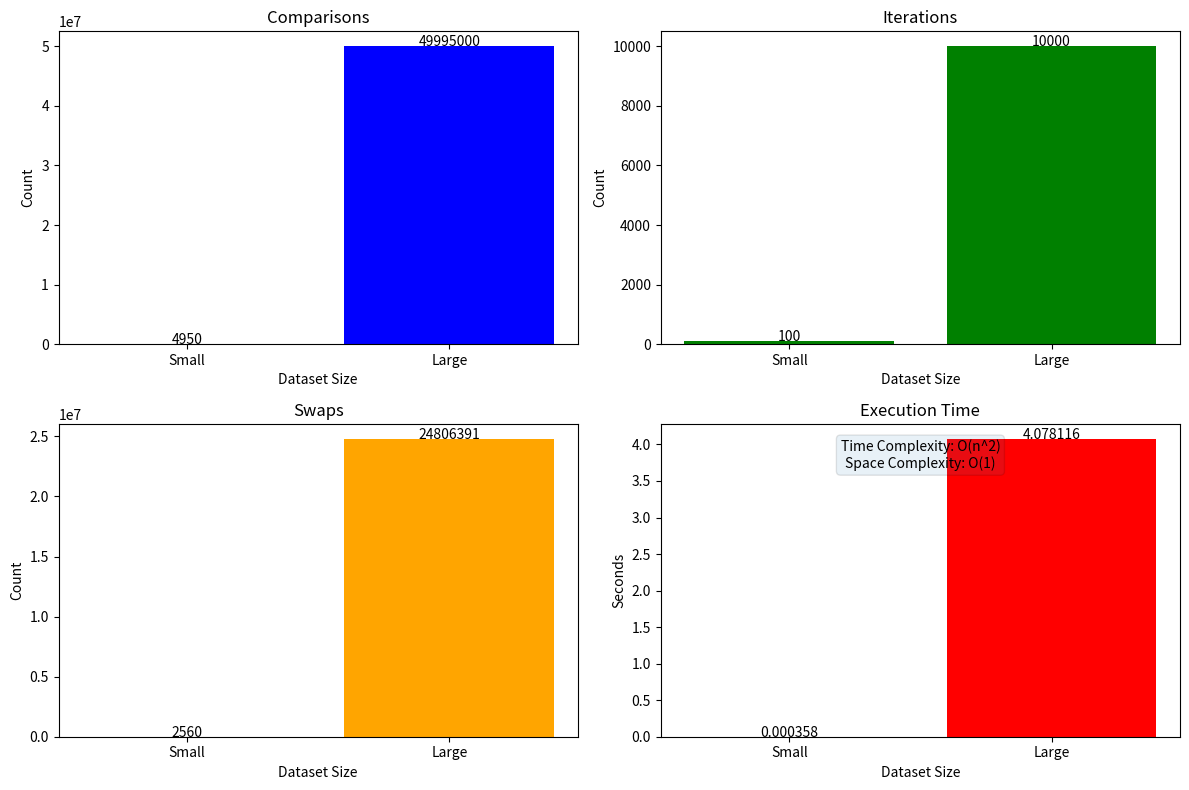

Recreate this plot in Python.
import random
import time
import matplotlib.pyplot as plt

# Function to generate a random dataset
def generate_random_data(size):
    return [random.randint(0, 1000) for _ in range(size)]

# Bubble sort implementation
def bubble_sort(dataset):
    n = len(dataset)
    comparisons = 0
    swaps = 0
    iterations = 0
    for i in range(n):
        # Last i elements are already in place
        for j in range(0, n-i-1):
            comparisons += 1
            if dataset[j] > dataset[j+1]:
                swaps += 1
                dataset[j], dataset[j+1] = dataset[j+1], dataset[j]
        iterations += 1
    return comparisons, iterations, swaps

# Function to measure the performance of sorting algorithm
def measure_performance(sort_func, dataset):
    start_time = time.time()
    if sort_func == sort_with_builtin:
        sorted_dataset = sort_func(dataset)
        comparisons, iterations, swaps = 0, 0, 0
    else:
        comparisons, iterations, swaps = sort_func(dataset)
    end_time = time.time()
    execution_time = end_time - start_time
    return comparisons, iterations, swaps, execution_time

# Sorting function using Python's built-in sorting
def sort_with_builtin(dataset):
    return sorted(dataset)

# Function to plot performance metrics
def plot_performance(size, comparisons, iterations, swaps, execution_time, dataset_type):
    fig, ax = plt.subplots(2, 2, figsize=(12, 8))
    ax[0, 0].bar(dataset_type, comparisons, color='blue')
    ax[0, 0].set_title('Comparisons')
    ax[0, 0].set_ylabel('Count')
    for i, v in enumerate(comparisons):
        ax[0, 0].text(i, v + 0.1, str(v), ha='center')
    ax[0, 1].bar(dataset_type, iterations, color='green')
    ax[0, 1].set_title('Iterations')
    ax[0, 1].set_ylabel('Count')
    for i, v in enumerate(iterations):
        ax[0, 1].text(i, v + 0.1, str(v), ha='center')
    ax[1, 0].bar(dataset_type, swaps, color='orange')
    ax[1, 0].set_title('Swaps')
    ax[1, 0].set_ylabel('Count')
    for i, v in enumerate(swaps):
        ax[1, 0].text(i, v + 0.1, str(v), ha='center')
    ax[1, 1].bar(dataset_type, execution_time, color='red')
    ax[1, 1].set_title('Execution Time')
    ax[1, 1].set_ylabel('Seconds')
    for i, v in enumerate(execution_time):
        ax[1, 1].text(i, v + 0.001, f'{v:.6f}', ha='center')
    for ax_row in ax:
        for axis in ax_row:
            axis.set_xlabel('Dataset Size')
    # Annotation for time complexity and space complexity
    ax[1, 1].annotate('Time Complexity: O(n^2)\nSpace Complexity: O(1)',
                      xy=(0.5, 0.9),
                      xycoords='axes fraction',
                      ha='center',
                      va='center',
                      fontsize=10,
                      bbox=dict(boxstyle="round", alpha=0.1))
    fig.tight_layout()
    plt.show()

# Small dataset
small_dataset_size = 100
small_dataset = generate_random_data(small_dataset_size)

# Measure performance of bubble sort for small dataset
comp_bubble, iter_bubble, swaps_bubble, time_bubble = measure_performance(bubble_sort, small_dataset.copy())

# Large dataset
large_dataset_size = 10000
large_dataset = generate_random_data(large_dataset_size)

# Measure performance of bubble sort for large dataset
comp_bubble_large, iter_bubble_large, swaps_bubble_large, time_bubble_large = measure_performance(bubble_sort, large_dataset.copy())

# Plot performance metrics
plot_performance([small_dataset_size, large_dataset_size],
                 [comp_bubble, comp_bubble_large],
                 [iter_bubble, iter_bubble_large],
                 [swaps_bubble, swaps_bubble_large],
                 [time_bubble, time_bubble_large],
                 ['Small', 'Large'])